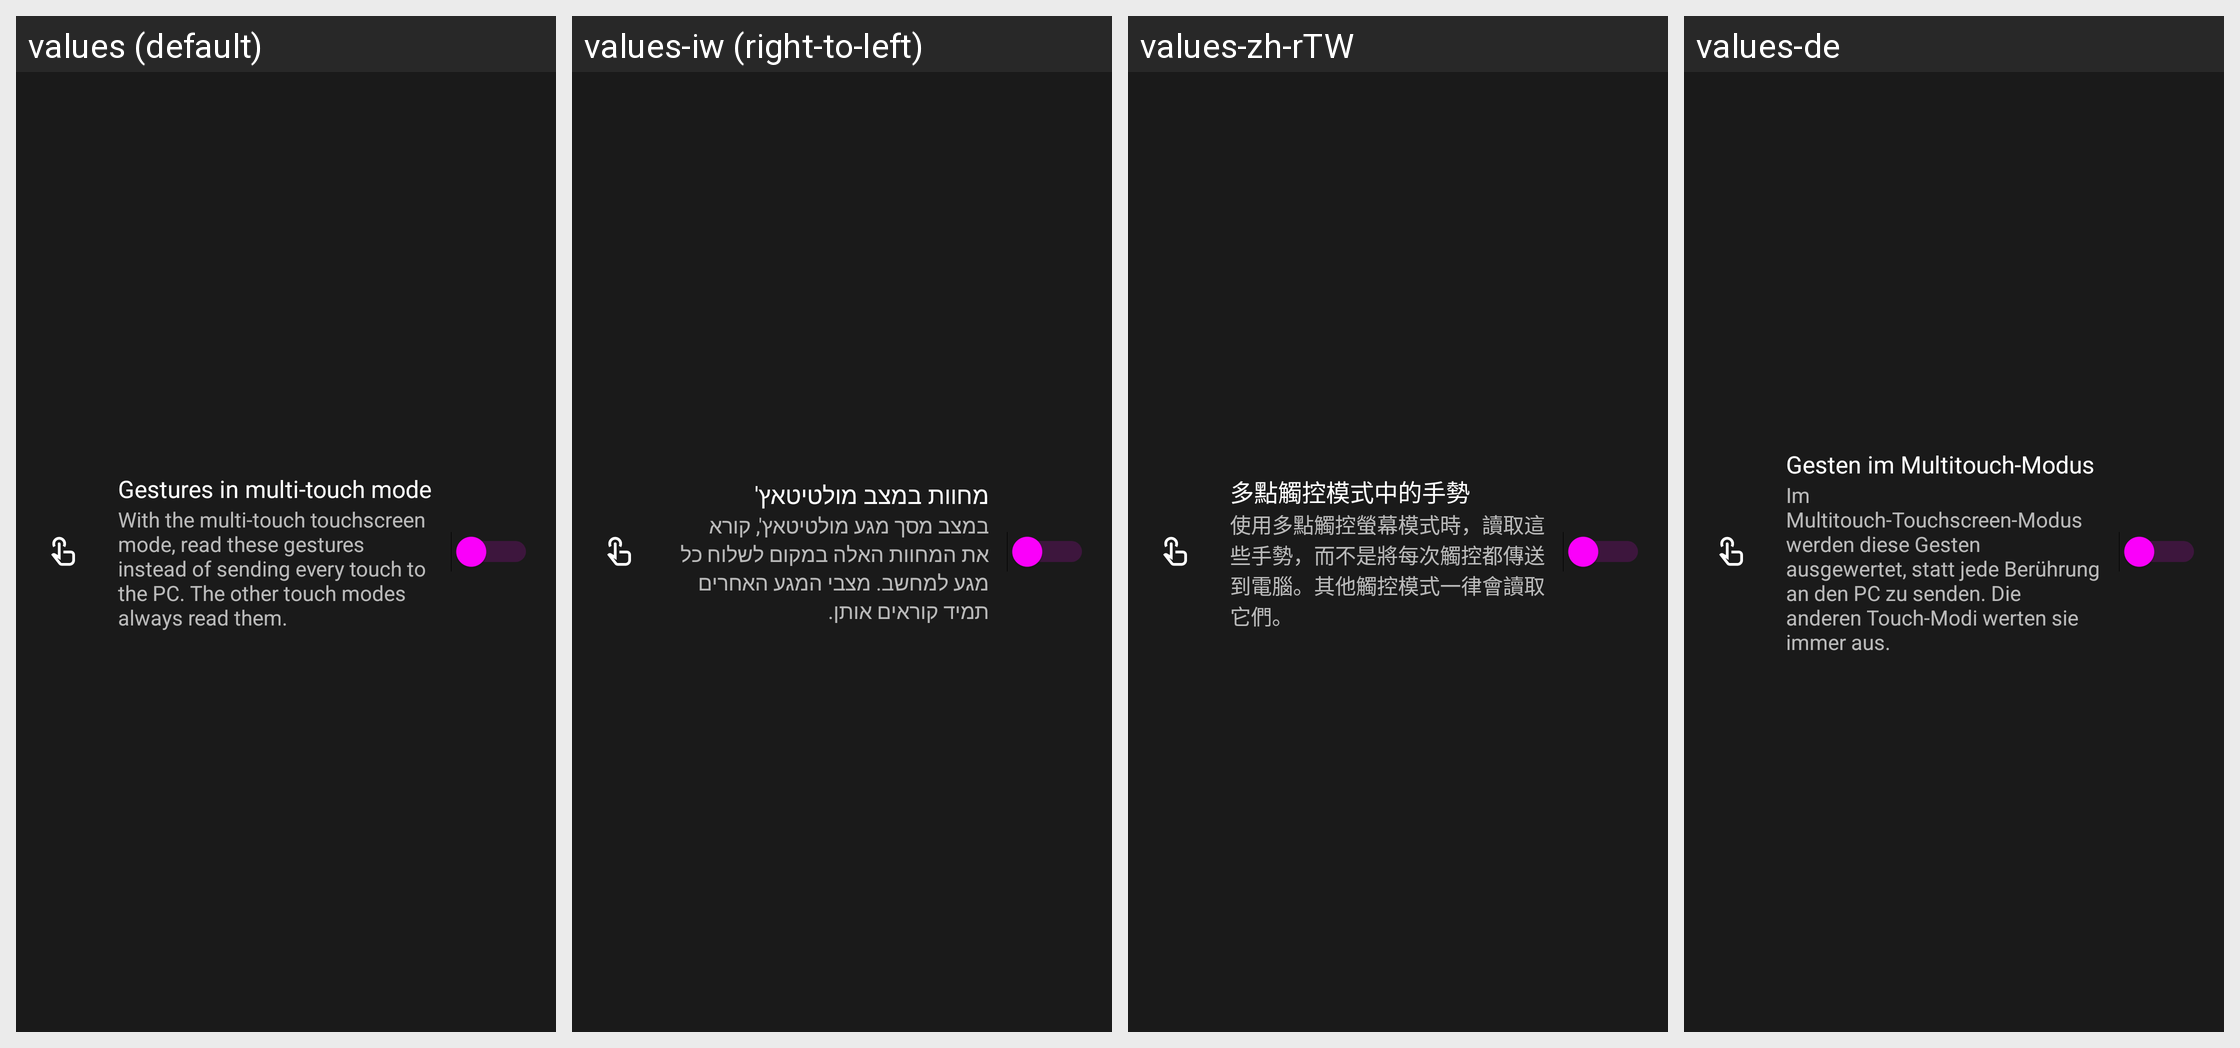

The same Android screen rendered under several of its app's locales, left to right. List the strings drawn on it with the default value and each locale's translation.
Android screen res/layout/gesture_switch_row.xml rendered under 4 locales, left to right: values (default), values-iw (right-to-left), values-zh-rTW, values-de. Device: Nexus 5 (rendered at 1080×1920; each locale shown at half size, 540×960, under a caption strip naming it); theme AppTheme.
Other locales in the repository, not shown: values-cs, values-el, values-en-rAU, values-es, values-fr, values-hu, values-in, values-it, values-ja, values-ko, values-nb-rNO, values-nl, values-pl, values-pt, values-pt-rBR, values-ro, values-ru, values-sv, values-tr, values-uk, values-vi, values-zh-rCN.
Strings drawn on this screen, with the default value and each locale's value (text and hints the layout hard-codes, and strings that could not be matched under every locale, appear in the picture but are not listed):

gesture_multitouch_title
  values: Gestures in multi-touch mode
  values-iw: מחוות במצב מולטיטאץ'
  values-zh-rTW: 多點觸控模式中的手勢
  values-de: Gesten im Multitouch-Modus

gesture_multitouch_summary
  values: With the multi-touch touchscreen mode, read these gestures instead of sending every touch to the PC. The other touch modes always read them.
  values-iw: במצב מסך מגע מולטיטאץ', קורא את המחוות האלה במקום לשלוח כל מגע למחשב. מצבי המגע האחרים תמיד קוראים אותן.
  values-zh-rTW: 使用多點觸控螢幕模式時，讀取這些手勢，而不是將每次觸控都傳送到電腦。其他觸控模式一律會讀取它們。
  values-de: Im Multitouch-Touchscreen-Modus werden diese Gesten ausgewertet, statt jede Berührung an den PC zu senden. Die anderen Touch-Modi werten sie immer aus.
